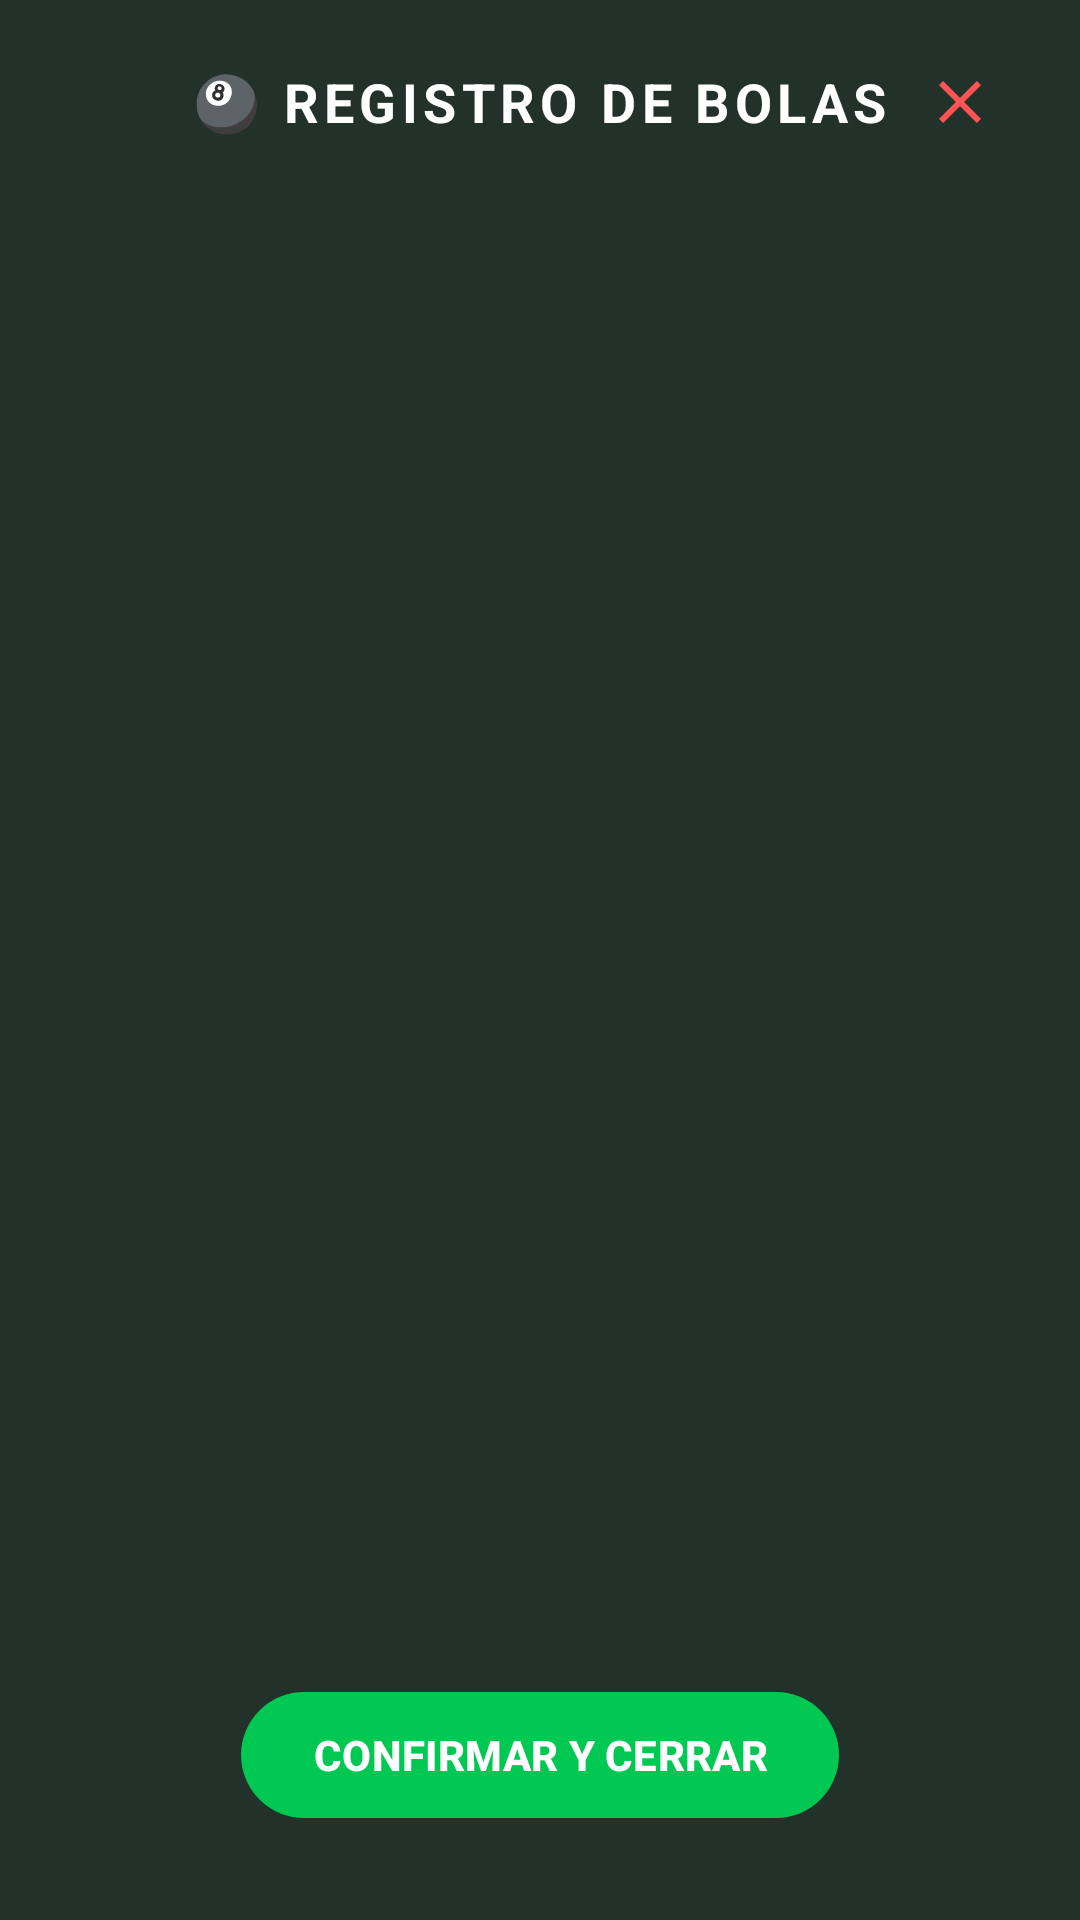

Write the Android layout XML for this screen, with the resource values it uses.
<!-- AndroidManifest.xml: application theme Theme.TPVNodo -->
<!-- res/layout/dialog_seleccion_bolas.xml -->
<?xml version="1.0" encoding="utf-8"?>
<LinearLayout xmlns:android="http://schemas.android.com/apk/res/android"
    xmlns:app="http://schemas.android.com/apk/res-auto"
    android:layout_width="match_parent"
    android:layout_height="match_parent"
    android:orientation="vertical"
    android:gravity="center_horizontal"
    android:background="#ED12231A"> <RelativeLayout
    android:layout_width="match_parent"
    android:layout_height="wrap_content"
    android:paddingTop="20dp">

    <TextView
        android:layout_width="wrap_content"
        android:layout_height="wrap_content"
        android:layout_centerInParent="true"
        android:text="🎱 REGISTRO DE BOLAS"
        android:textColor="#FFFFFF"
        android:textSize="18sp"
        android:textStyle="bold"
        android:letterSpacing="0.1"/>

    <ImageButton
        android:id="@+id/btnCerrarDialog"
        android:layout_width="48dp"
        android:layout_height="48dp"
        android:layout_alignParentEnd="true"
        android:layout_centerVertical="true"
        android:layout_marginEnd="16dp"
        android:background="?attr/selectableItemBackgroundBorderless"
        android:src="@drawable/ic_close"
        app:tint="#FF5252" /> </RelativeLayout>

    <View android:layout_width="match_parent" android:layout_height="0dp" android:layout_weight="1"/>

    <LinearLayout
        android:id="@+id/containerTriangulo"
        android:layout_width="match_parent"
        android:layout_height="wrap_content"
        android:orientation="vertical"
        android:gravity="center"
        android:paddingHorizontal="16dp" />

    <View android:layout_width="match_parent" android:layout_height="0dp" android:layout_weight="1"/>

    <com.google.android.material.button.MaterialButton
        android:id="@+id/btnConfirmarBolas"
        android:layout_width="wrap_content"
        android:layout_height="50dp"
        android:layout_marginBottom="30dp"
        android:text="CONFIRMAR Y CERRAR"
        android:textColor="#FFFFFF"
        android:textStyle="bold"
        app:backgroundTint="#00C853"
        app:cornerRadius="25dp"
        app:elevation="4dp"/>
</LinearLayout>
<!-- resources referenced by this layout -->
<resources>
  <!-- drawable ic_close (drawable) -->
  <vector xmlns:android="http://schemas.android.com/apk/res/android"
      android:width="24dp"
      android:height="24dp"
      android:viewportWidth="24"
      android:viewportHeight="24">
  
      <path
          android:fillColor="#000000"
          android:pathData="M19,6.41L17.59,5 12,10.59 6.41,5 5,6.41 10.59,12 5,17.59 6.41,19 12,13.41 17.59,19 19,17.59 13.41,12z"/>
  </vector>
  <style name="Theme.TPVNodo" parent="Base.Theme.TPVNodo" />
  <style name="Base.Theme.TPVNodo" parent="Theme.Material3.DayNight.NoActionBar">
          
          
      </style>
</resources>
